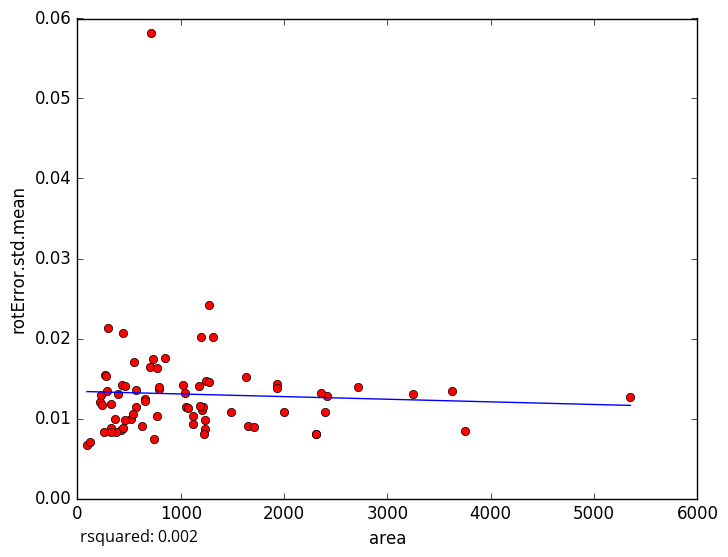

The file beside this chart, header and first rows:
area, rotError.std.mean
3629, 0.01349
3750, 0.008483
515.1, 0.009907
92.62, 0.006665
419.1, 0.008547
268.7, 0.01545
2712, 0.01396
1021, 0.01424
1120, 0.009277
441.2, 0.008864
768.7, 0.01032
375.5, 0.008312
214.9, 0.0121
626.6, 0.00903
121.8, 0.007067
1233, 0.008627
2004, 0.01077
1245, 0.01464
279.4, 0.01531
256.3, 0.008361
435, 0.01416
397.4, 0.01301
300.2, 0.02132
325.3, 0.01184
231.6, 0.0129
235.3, 0.01174
547.5, 0.01711
1197, 0.02013
322.8, 0.008831
1235, 0.009799
1486, 0.01084
5352, 0.01274
1312, 0.02017
1270, 0.02424
290, 0.01346
704.8, 0.01643
323.7, 0.008347
786.9, 0.01364
1276, 0.01451
1203, 0.01109
775, 0.01626
786.4, 0.01399
1054, 0.01139
1225, 0.00808
2419, 0.0128
1934, 0.01425
852.1, 0.01759
2355, 0.01318
1177, 0.01409
3250, 0.01301
654.1, 0.01244
657.4, 0.01217
1074, 0.01131
2397, 0.01086
1041, 0.01322
1934, 0.01385
1648, 0.00906
1218, 0.01139
566.7, 0.0136
566.4, 0.01146
... 18 more rows
